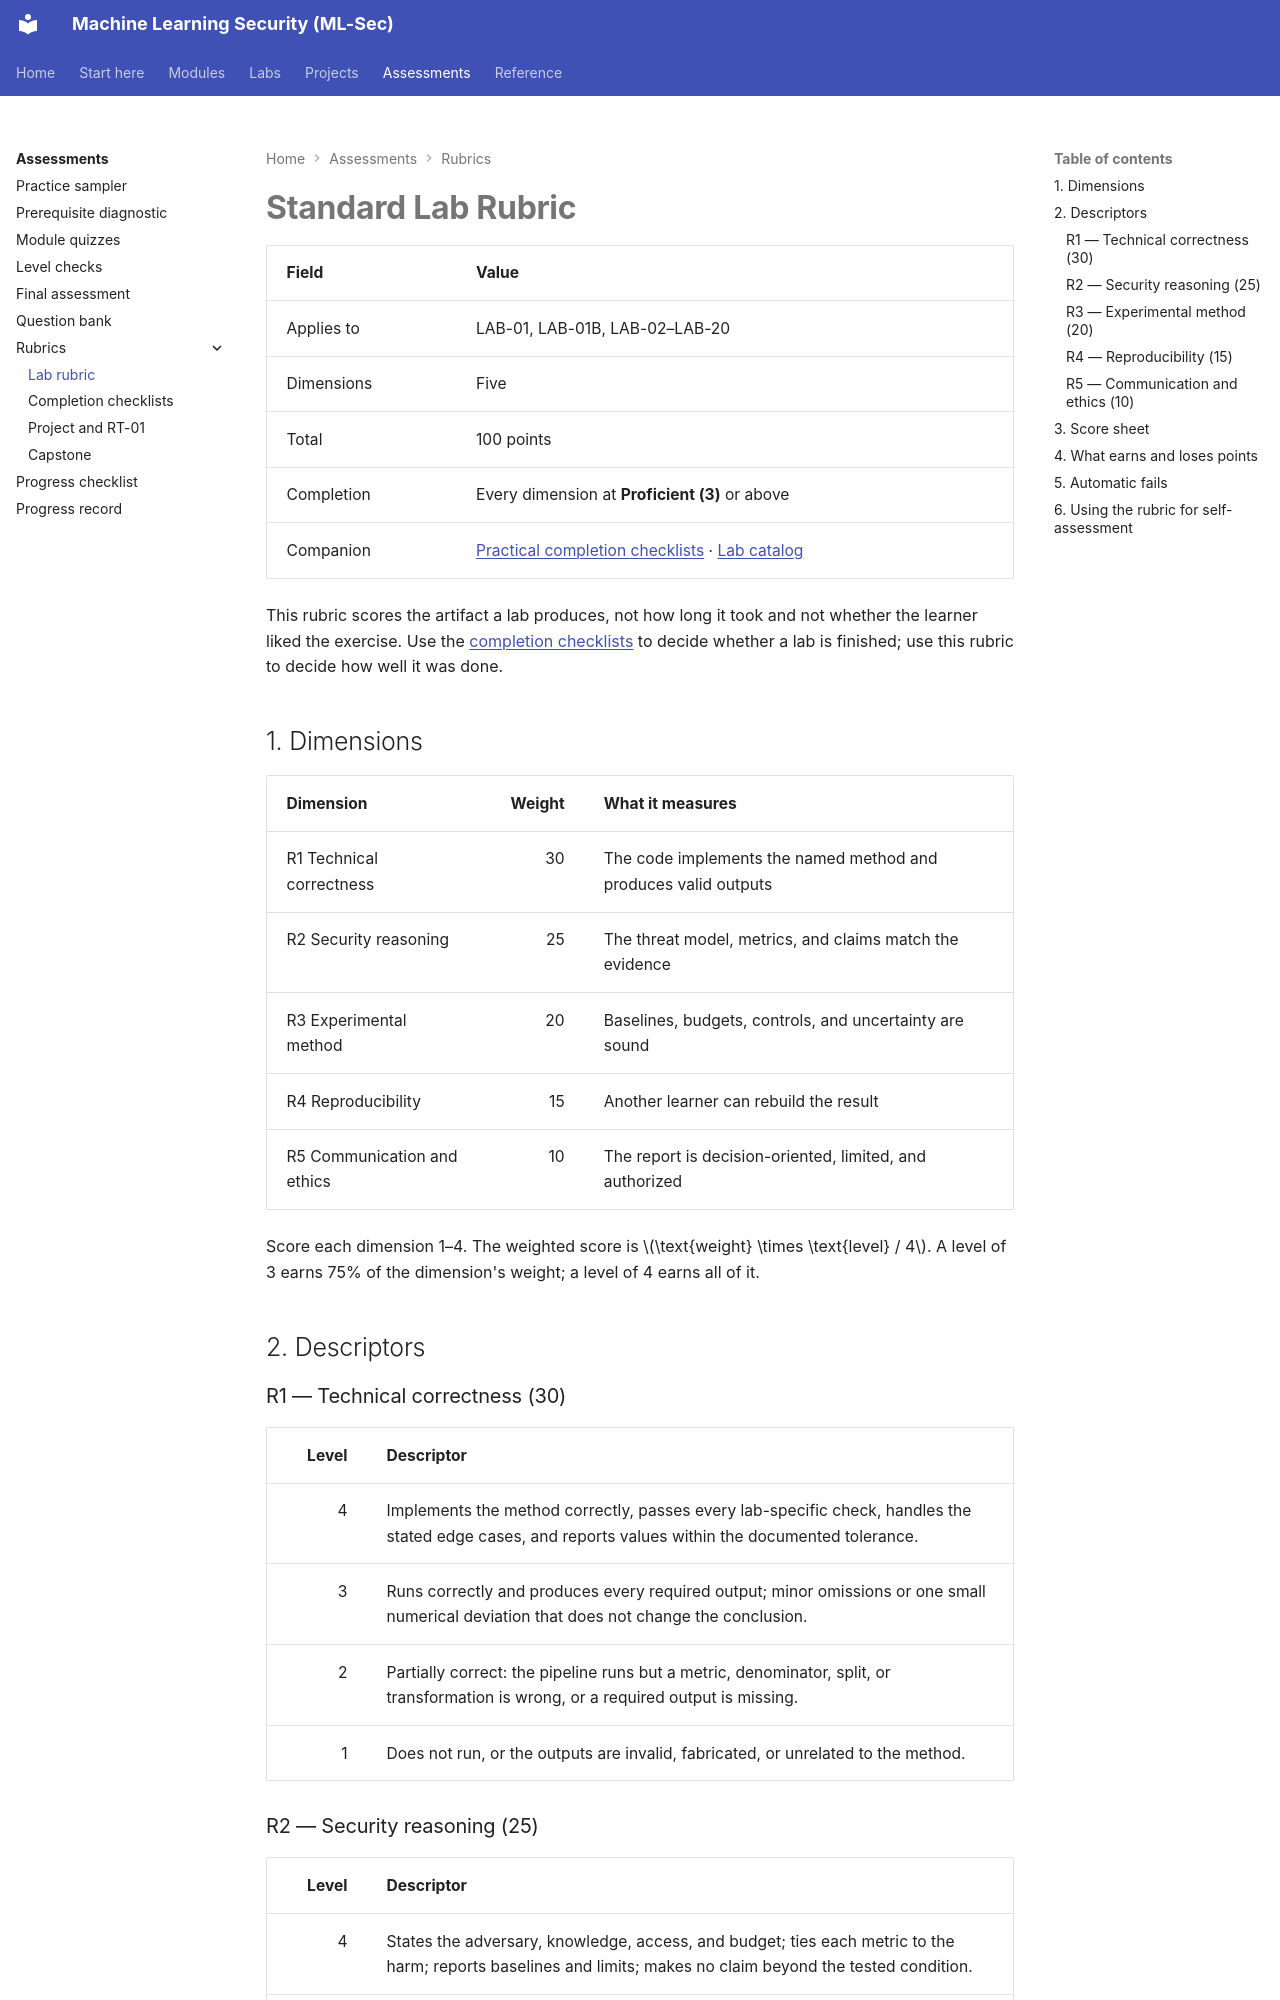

repository: nadeem-majeedch/MLSec · page: assessments/rubrics/lab-rubric/index.html · generator: mkdocs

# Standard Lab Rubric

| Field | Value |
|---|---|
| Applies to | LAB-01, LAB-01B, LAB-02–LAB-20 |
| Dimensions | Five |
| Total | 100 points |
| Completion | Every dimension at **Proficient (3)** or above |
| Companion | [Practical completion checklists](lab-completion-checklists.md) · [Lab catalog](../../lab-catalog.md) |

This rubric scores the artifact a lab produces, not how long it took and not whether the learner liked the exercise. Use the [completion checklists](lab-completion-checklists.md) to decide whether a lab is finished; use this rubric to decide how well it was done.

## 1. Dimensions

| Dimension | Weight | What it measures |
|---|---:|---|
| R1 Technical correctness | 30 | The code implements the named method and produces valid outputs |
| R2 Security reasoning | 25 | The threat model, metrics, and claims match the evidence |
| R3 Experimental method | 20 | Baselines, budgets, controls, and uncertainty are sound |
| R4 Reproducibility | 15 | Another learner can rebuild the result |
| R5 Communication and ethics | 10 | The report is decision-oriented, limited, and authorized |

Score each dimension 1–4. The weighted score is $\text{weight} \times \text{level} / 4$. A level of 3 earns 75% of the dimension's weight; a level of 4 earns all of it.

## 2. Descriptors

### R1 — Technical correctness (30)

| Level | Descriptor |
|---:|---|
| 4 | Implements the method correctly, passes every lab-specific check, handles the stated edge cases, and reports values within the documented tolerance. |
| 3 | Runs correctly and produces every required output; minor omissions or one small numerical deviation that does not change the conclusion. |
| 2 | Partially correct: the pipeline runs but a metric, denominator, split, or transformation is wrong, or a required output is missing. |
| 1 | Does not run, or the outputs are invalid, fabricated, or unrelated to the method. |
